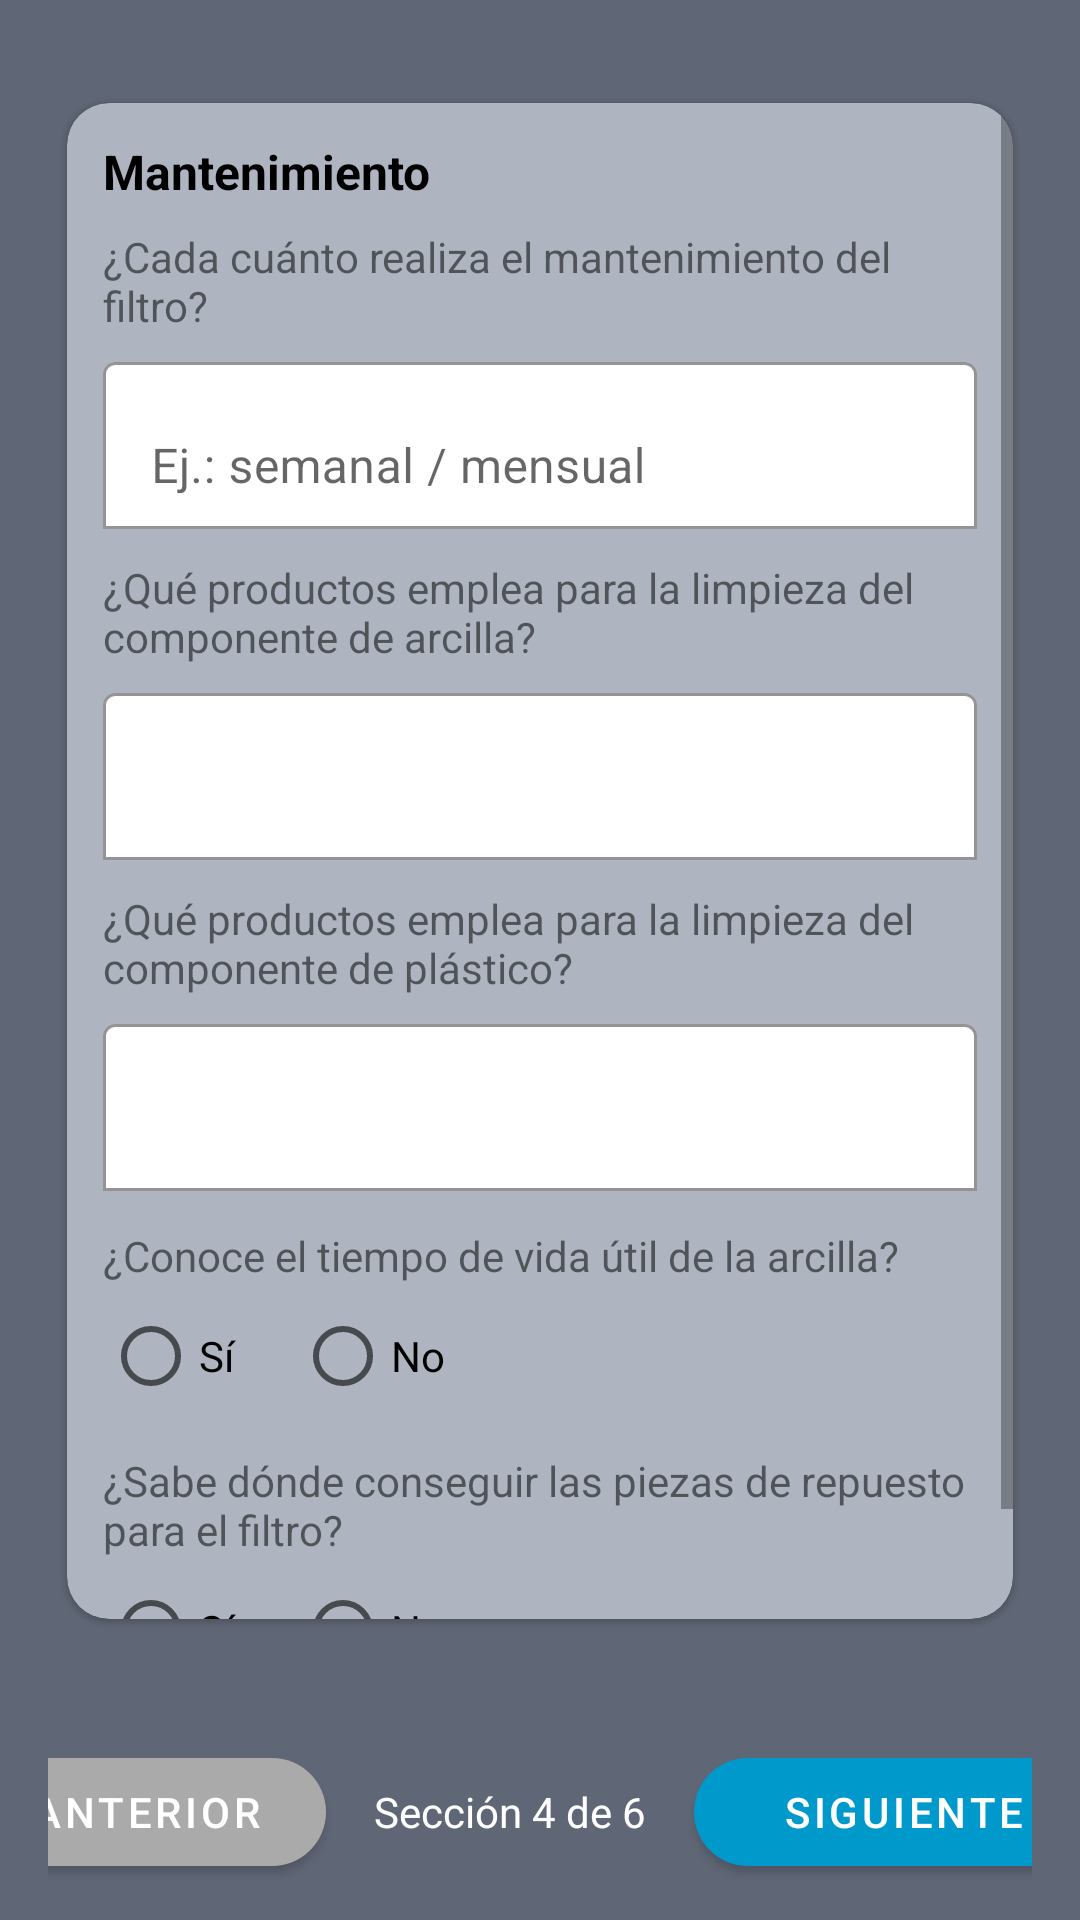

Layout XML and referenced resources for this Android screen:
<!-- AndroidManifest.xml: application theme Theme.FiltrosAgua -->
<!-- res/layout/activity_seguimiento_mantenimiento.xml -->
<?xml version="1.0" encoding="utf-8"?>
<androidx.constraintlayout.widget.ConstraintLayout
    xmlns:android="http://schemas.android.com/apk/res/android"
    xmlns:app="http://schemas.android.com/apk/res-auto"
    android:layout_width="match_parent"
    android:layout_height="match_parent"
    android:background="#5F6675">

    
    <com.google.android.material.card.MaterialCardView
        android:id="@+id/cardMantenimiento"
        android:layout_width="0dp"
        android:layout_height="0dp"
        android:layout_marginStart="16dp"
        android:layout_marginEnd="16dp"
        app:cardCornerRadius="14dp"
        app:cardUseCompatPadding="true"
        app:cardBackgroundColor="#AEB5C0"
        app:layout_constraintStart_toStartOf="parent"
        app:layout_constraintEnd_toEndOf="parent"
        app:layout_constraintTop_toTopOf="parent"
        app:layout_constraintBottom_toTopOf="@+id/bottomBar"
        app:layout_constrainedHeight="true"
        app:layout_constraintHeight_max="520dp"
        app:layout_constraintVertical_bias="0.45">

        <ScrollView
            android:layout_width="match_parent"
            android:layout_height="match_parent"
            android:fillViewport="true">

            <LinearLayout
                android:layout_width="match_parent"
                android:layout_height="wrap_content"
                android:orientation="vertical"
                android:padding="12dp">

                <TextView
                    android:layout_width="wrap_content"
                    android:layout_height="wrap_content"
                    android:text="Mantenimiento"
                    android:textStyle="bold"
                    android:textSize="16sp"
                    android:textColor="@android:color/black"
                    android:paddingBottom="8dp"/>

                
                <TextView
                    android:layout_width="wrap_content"
                    android:layout_height="wrap_content"
                    android:text="¿Cada cuánto realiza el mantenimiento del filtro?"/>
                <com.google.android.material.textfield.TextInputLayout
                    android:layout_width="match_parent"
                    android:layout_height="wrap_content"
                    android:layout_marginTop="4dp"
                    app:boxBackgroundMode="outline"
                    app:boxBackgroundColor="@android:color/white"
                    app:boxStrokeColor="@android:color/darker_gray">
                    <com.google.android.material.textfield.TextInputEditText
                        android:id="@+id/etFrecuenciaMantenimiento"
                        android:layout_width="match_parent"
                        android:layout_height="wrap_content"
                        android:hint="Ej.: semanal / mensual"/>
                </com.google.android.material.textfield.TextInputLayout>

                
                <TextView
                    android:layout_width="wrap_content"
                    android:layout_height="wrap_content"
                    android:layout_marginTop="10dp"
                    android:text="¿Qué productos emplea para la limpieza del componente de arcilla?"/>
                <com.google.android.material.textfield.TextInputLayout
                    android:layout_width="match_parent"
                    android:layout_height="wrap_content"
                    android:layout_marginTop="4dp"
                    app:boxBackgroundMode="outline"
                    app:boxBackgroundColor="@android:color/white"
                    app:boxStrokeColor="@android:color/darker_gray">
                    <com.google.android.material.textfield.TextInputEditText
                        android:id="@+id/etProductosArcilla"
                        android:layout_width="match_parent"
                        android:layout_height="wrap_content"/>
                </com.google.android.material.textfield.TextInputLayout>

                
                <TextView
                    android:layout_width="wrap_content"
                    android:layout_height="wrap_content"
                    android:layout_marginTop="10dp"
                    android:text="¿Qué productos emplea para la limpieza del componente de plástico?"/>
                <com.google.android.material.textfield.TextInputLayout
                    android:layout_width="match_parent"
                    android:layout_height="wrap_content"
                    android:layout_marginTop="4dp"
                    app:boxBackgroundMode="outline"
                    app:boxBackgroundColor="@android:color/white"
                    app:boxStrokeColor="@android:color/darker_gray">
                    <com.google.android.material.textfield.TextInputEditText
                        android:id="@+id/etProductosPlastico"
                        android:layout_width="match_parent"
                        android:layout_height="wrap_content"/>
                </com.google.android.material.textfield.TextInputLayout>

                
                <TextView
                    android:layout_width="wrap_content"
                    android:layout_height="wrap_content"
                    android:layout_marginTop="12dp"
                    android:text="¿Conoce el tiempo de vida útil de la arcilla?"/>
                <RadioGroup
                    android:id="@+id/rgVidaUtil"
                    android:layout_width="wrap_content"
                    android:layout_height="wrap_content"
                    android:orientation="horizontal">
                    <RadioButton
                        android:id="@+id/rbVidaSi"
                        android:layout_width="wrap_content"
                        android:layout_height="wrap_content"
                        android:text="Sí"/>
                    <RadioButton
                        android:id="@+id/rbVidaNo"
                        android:layout_width="wrap_content"
                        android:layout_height="wrap_content"
                        android:layout_marginStart="16dp"
                        android:text="No"/>
                </RadioGroup>

                
                <TextView
                    android:layout_width="wrap_content"
                    android:layout_height="wrap_content"
                    android:layout_marginTop="8dp"
                    android:text="¿Sabe dónde conseguir las piezas de repuesto para el filtro?"/>
                <RadioGroup
                    android:id="@+id/rgRepuestos"
                    android:layout_width="wrap_content"
                    android:layout_height="wrap_content"
                    android:orientation="horizontal">
                    <RadioButton
                        android:id="@+id/rbRepSi"
                        android:layout_width="wrap_content"
                        android:layout_height="wrap_content"
                        android:text="Sí"/>
                    <RadioButton
                        android:id="@+id/rbRepNo"
                        android:layout_width="wrap_content"
                        android:layout_height="wrap_content"
                        android:layout_marginStart="16dp"
                        android:text="No"/>
                </RadioGroup>

            </LinearLayout>
        </ScrollView>
    </com.google.android.material.card.MaterialCardView>

    
    <LinearLayout
        android:id="@+id/bottomBar"
        android:layout_width="0dp"
        android:layout_height="wrap_content"
        android:layout_marginStart="16dp"
        android:layout_marginEnd="16dp"
        android:layout_marginBottom="12dp"
        android:gravity="center"
        android:orientation="horizontal"
        app:layout_constraintStart_toStartOf="parent"
        app:layout_constraintEnd_toEndOf="parent"
        app:layout_constraintBottom_toBottomOf="parent">

        <com.google.android.material.button.MaterialButton
            android:id="@+id/btnAnteriorSeg4"
            android:layout_width="120dp"
            android:layout_height="48dp"
            android:text="ANTERIOR"
            android:textAllCaps="true"
            android:textColor="@android:color/white"
            app:cornerRadius="24dp"
            app:backgroundTint="@android:color/darker_gray" />

        <TextView
            android:id="@+id/tvSeccionSeg4"
            android:layout_width="wrap_content"
            android:layout_height="wrap_content"
            android:layout_marginStart="16dp"
            android:layout_marginEnd="16dp"
            android:text="Sección 4 de 6"
            android:textColor="@android:color/white" />

        <com.google.android.material.button.MaterialButton
            android:id="@+id/btnSiguienteSeg4"
            android:layout_width="140dp"
            android:layout_height="48dp"
            android:text="Siguiente"
            android:textAllCaps="true"
            android:textColor="@android:color/white"
            app:cornerRadius="24dp"
            app:backgroundTint="@android:color/holo_blue_dark" />
    </LinearLayout>

</androidx.constraintlayout.widget.ConstraintLayout>
<!-- resources referenced by this layout -->
<resources>
  <style name="Theme.FiltrosAgua" parent="Theme.MaterialComponents.DayNight.NoActionBar">
          <item name="colorPrimary">@color/primaryBlue</item>
          <item name="colorPrimaryVariant">@color/primaryBlue</item>
          <item name="colorOnPrimary">@color/white</item>
          <item name="android:statusBarColor">@color/bg</item>
          
          
      </style>
  <color name="primaryBlue">#1976D2</color>
  <color name="white">#FFFFFF</color>
  <color name="bg">#6B7280</color>
</resources>
